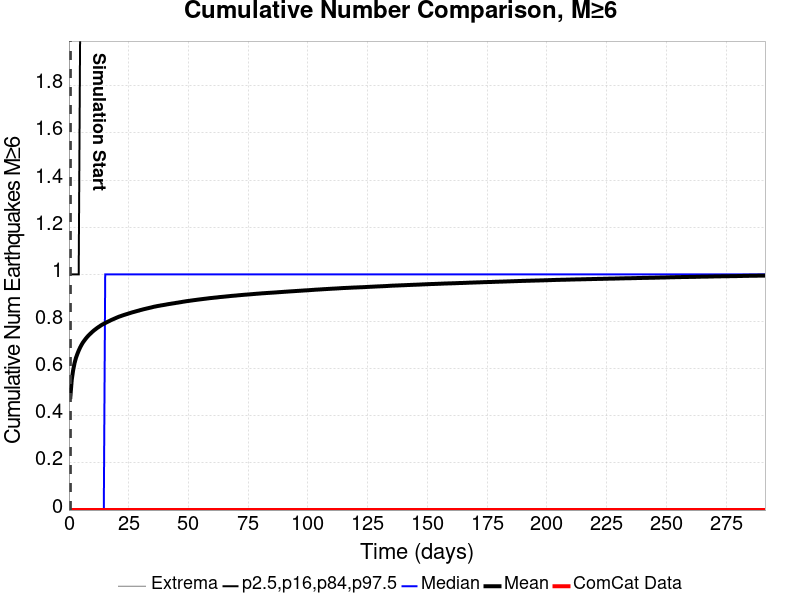

The data file committed next to this chart (first rows):
Time (days), ComCat Data, Simulation Mean, Simulation Median, Simulation Mode, Simulation Minimum, Simulation Maximum, 2.5 %-ile, 16 %-ile, 84 %-ile, 97.5 %-ile
0.0, 0.0, , , , , , , , , 
0.5837, 0.0, 0.4793, 0.0, 0.0, 0.0, 10.0, 0.0, 0.0, 1.0, 2.0
1.167, 0.0, 0.552, 0.0, 0.0, 0.0, 11.0, 0.0, 0.0, 1.0, 3.0
1.751, 0.0, 0.5931, 0.0, 0.0, 0.0, 11.0, 0.0, 0.0, 1.0, 3.0
2.335, 0.0, 0.623, 0.0, 0.0, 0.0, 11.0, 0.0, 0.0, 1.0, 3.0
2.919, 0.0, 0.6452, 0.0, 0.0, 0.0, 11.0, 0.0, 0.0, 1.0, 3.0
3.502, 0.0, 0.6618, 0.0, 0.0, 0.0, 11.0, 0.0, 0.0, 1.0, 3.0
4.086, 0.0, 0.6766, 0.0, 0.0, 0.0, 11.0, 0.0, 0.0, 1.0, 3.0
4.67, 0.0, 0.6894, 0.0, 0.0, 0.0, 11.0, 0.0, 0.0, 2.0, 3.0
5.254, 0.0, 0.7007, 0.0, 0.0, 0.0, 11.0, 0.0, 0.0, 2.0, 3.0
5.837, 0.0, 0.7108, 0.0, 0.0, 0.0, 11.0, 0.0, 0.0, 2.0, 3.0
6.421, 0.0, 0.7189, 0.0, 0.0, 0.0, 11.0, 0.0, 0.0, 2.0, 3.0
7.005, 0.0, 0.7267, 0.0, 0.0, 0.0, 11.0, 0.0, 0.0, 2.0, 3.0
7.588, 0.0, 0.7339, 0.0, 0.0, 0.0, 11.0, 0.0, 0.0, 2.0, 3.0
8.172, 0.0, 0.7404, 0.0, 0.0, 0.0, 11.0, 0.0, 0.0, 2.0, 3.0
8.756, 0.0, 0.7462, 0.0, 0.0, 0.0, 11.0, 0.0, 0.0, 2.0, 3.0
9.34, 0.0, 0.752, 0.0, 0.0, 0.0, 11.0, 0.0, 0.0, 2.0, 3.0
9.923, 0.0, 0.7574, 0.0, 0.0, 0.0, 11.0, 0.0, 0.0, 2.0, 3.0
10.51, 0.0, 0.7624, 0.0, 0.0, 0.0, 11.0, 0.0, 0.0, 2.0, 3.0
11.09, 0.0, 0.767, 0.0, 0.0, 0.0, 11.0, 0.0, 0.0, 2.0, 3.0
11.67, 0.0, 0.7715, 0.0, 0.0, 0.0, 11.0, 0.0, 0.0, 2.0, 3.0
12.26, 0.0, 0.7757, 0.0, 0.0, 0.0, 11.0, 0.0, 0.0, 2.0, 3.0
12.84, 0.0, 0.7795, 0.0, 0.0, 0.0, 11.0, 0.0, 0.0, 2.0, 3.0
13.43, 0.0, 0.7837, 0.0, 0.0, 0.0, 11.0, 0.0, 0.0, 2.0, 3.0
14.01, 0.0, 0.7872, 0.0, 0.0, 0.0, 11.0, 0.0, 0.0, 2.0, 3.0
14.59, 0.0, 0.7902, 0.0, 0.0, 0.0, 11.0, 0.0, 0.0, 2.0, 3.0
15.18, 0.0, 0.7933, 1.0, 0.0, 0.0, 11.0, 0.0, 0.0, 2.0, 3.0
15.76, 0.0, 0.7965, 1.0, 0.0, 0.0, 11.0, 0.0, 0.0, 2.0, 3.0
16.34, 0.0, 0.7995, 1.0, 0.0, 0.0, 11.0, 0.0, 0.0, 2.0, 3.0
16.93, 0.0, 0.8022, 1.0, 0.0, 0.0, 11.0, 0.0, 0.0, 2.0, 3.0
17.51, 0.0, 0.8053, 1.0, 0.0, 0.0, 11.0, 0.0, 0.0, 2.0, 3.0
18.1, 0.0, 0.8079, 1.0, 0.0, 0.0, 11.0, 0.0, 0.0, 2.0, 3.0
18.68, 0.0, 0.8106, 1.0, 0.0, 0.0, 11.0, 0.0, 0.0, 2.0, 3.0
19.26, 0.0, 0.8131, 1.0, 0.0, 0.0, 11.0, 0.0, 0.0, 2.0, 3.0
19.85, 0.0, 0.8157, 1.0, 0.0, 0.0, 11.0, 0.0, 0.0, 2.0, 3.0
20.43, 0.0, 0.8183, 1.0, 0.0, 0.0, 11.0, 0.0, 0.0, 2.0, 3.0
21.01, 0.0, 0.8207, 1.0, 0.0, 0.0, 11.0, 0.0, 0.0, 2.0, 3.0
21.6, 0.0, 0.8226, 1.0, 0.0, 0.0, 11.0, 0.0, 0.0, 2.0, 3.0
22.18, 0.0, 0.8248, 1.0, 0.0, 0.0, 11.0, 0.0, 0.0, 2.0, 3.0
22.77, 0.0, 0.8268, 1.0, 0.0, 0.0, 11.0, 0.0, 0.0, 2.0, 3.0
23.35, 0.0, 0.8287, 1.0, 0.0, 0.0, 11.0, 0.0, 0.0, 2.0, 3.0
23.93, 0.0, 0.8306, 1.0, 0.0, 0.0, 11.0, 0.0, 0.0, 2.0, 3.0
24.52, 0.0, 0.8324, 1.0, 0.0, 0.0, 11.0, 0.0, 0.0, 2.0, 3.0
25.1, 0.0, 0.8343, 1.0, 0.0, 0.0, 11.0, 0.0, 0.0, 2.0, 4.0
25.68, 0.0, 0.8362, 1.0, 0.0, 0.0, 11.0, 0.0, 0.0, 2.0, 4.0
26.27, 0.0, 0.8381, 1.0, 0.0, 0.0, 11.0, 0.0, 0.0, 2.0, 4.0
26.85, 0.0, 0.8397, 1.0, 0.0, 0.0, 11.0, 0.0, 0.0, 2.0, 4.0
27.44, 0.0, 0.8413, 1.0, 0.0, 0.0, 11.0, 0.0, 0.0, 2.0, 4.0
28.02, 0.0, 0.843, 1.0, 0.0, 0.0, 11.0, 0.0, 0.0, 2.0, 4.0
28.6, 0.0, 0.8447, 1.0, 0.0, 0.0, 11.0, 0.0, 0.0, 2.0, 4.0
29.19, 0.0, 0.8461, 1.0, 0.0, 0.0, 11.0, 0.0, 0.0, 2.0, 4.0
29.77, 0.0, 0.8481, 1.0, 0.0, 0.0, 11.0, 0.0, 0.0, 2.0, 4.0
30.35, 0.0, 0.8495, 1.0, 0.0, 0.0, 11.0, 0.0, 0.0, 2.0, 4.0
30.94, 0.0, 0.8511, 1.0, 0.0, 0.0, 11.0, 0.0, 0.0, 2.0, 4.0
31.52, 0.0, 0.8527, 1.0, 0.0, 0.0, 11.0, 0.0, 0.0, 2.0, 4.0
32.1, 0.0, 0.854, 1.0, 0.0, 0.0, 11.0, 0.0, 0.0, 2.0, 4.0
32.69, 0.0, 0.8555, 1.0, 0.0, 0.0, 11.0, 0.0, 0.0, 2.0, 4.0
33.27, 0.0, 0.8568, 1.0, 0.0, 0.0, 11.0, 0.0, 0.0, 2.0, 4.0
33.86, 0.0, 0.8583, 1.0, 0.0, 0.0, 11.0, 0.0, 0.0, 2.0, 4.0
34.44, 0.0, 0.8595, 1.0, 0.0, 0.0, 11.0, 0.0, 0.0, 2.0, 4.0
... 440 more rows
